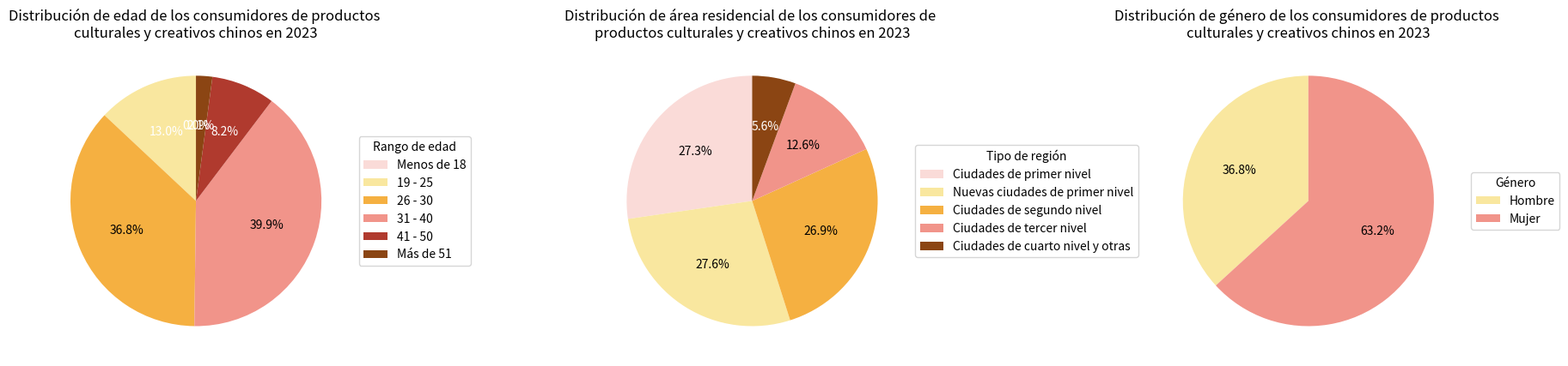

Recreate this plot in Python.
import matplotlib.pyplot as plt
import numpy as np

# --------------------- Datos de distribución de edad ---------------------
etiquetas_edad = ["Menos de 18", "19 - 25", "26 - 30", "31 - 40", "41 - 50", "Más de 51"]
tamaños_edad = [0.0, 13.0, 36.8, 39.9, 8.2, 2.1]
colores_edad = ["#FADBD8", "#F9E79F", "#F5B041", "#F1948A", "#B03A2E", "#8B4513"]

# --------------------- Datos de distribución de área residencial ---------------------
etiquetas_region = ["Ciudades de primer nivel", "Nuevas ciudades de primer nivel", "Ciudades de segundo nivel", "Ciudades de tercer nivel", "Ciudades de cuarto nivel y otras"]
tamaños_region = [27.3, 27.6, 26.9, 12.6, 5.6]
colores_region = ["#FADBD8", "#F9E79F", "#F5B041", "#F1948A", "#8B4513"]

# --------------------- Datos de distribución de género ---------------------
etiquetas_genero = ["Hombre", "Mujer"]
tamaños_genero = [36.8, 63.2]
colores_genero = ["#F9E79F", "#F1948A"]

# Crear un lienzo con un diseño de 1x3
fig, (ax1, ax2, ax3) = plt.subplots(1, 3, figsize=(18, 6))

# --------------------- Dibujar el gráfico circular de distribución de edad (gráfico de la izquierda) ---------------------
wedges1, texts1, autotexts1 = ax1.pie(tamaños_edad, colors=colores_edad, autopct='%1.1f%%', startangle=90)
ax1.set_title('Distribución de edad de los consumidores de productos \nculturales y creativos chinos en 2023')
ax1.legend(wedges1, etiquetas_edad, title="Rango de edad", loc="center left", bbox_to_anchor=(1, 0.5))
# Ajustar el color del texto de la anotación
for autotext in autotexts1:
    autotext.set_color('white' if autotext.get_position()[1] > 0.5 else 'black')

# --------------------- Dibujar el gráfico circular de distribución de área residencial (gráfico del centro) ---------------------
wedges2, texts2, autotexts2 = ax2.pie(tamaños_region, colors=colores_region, autopct='%1.1f%%', startangle=90)
ax2.set_title('Distribución de área residencial de los consumidores de \nproductos culturales y creativos chinos en 2023')
ax2.legend(wedges2, etiquetas_region, title="Tipo de región", loc="center left", bbox_to_anchor=(1, 0.5))
# Ajustar el color del texto de la anotación
for autotext in autotexts2:
    autotext.set_color('white' if autotext.get_position()[1] > 0.5 else 'black')

# --------------------- Dibujar el gráfico circular de distribución de género (gráfico de la derecha) ---------------------
wedges3, texts3, autotexts3 = ax3.pie(tamaños_genero, colors=colores_genero, autopct='%1.1f%%', startangle=90)
ax3.set_title('Distribución de género de los consumidores de productos \nculturales y creativos chinos en 2023')
ax3.legend(wedges3, etiquetas_genero, title="Género", loc="center left", bbox_to_anchor=(1, 0.5))
# Ajustar el color del texto de la anotación
for autotext in autotexts3:
    autotext.set_color('white' if autotext.get_position()[1] > 0.5 else 'black')

plt.tight_layout()
plt.show()
